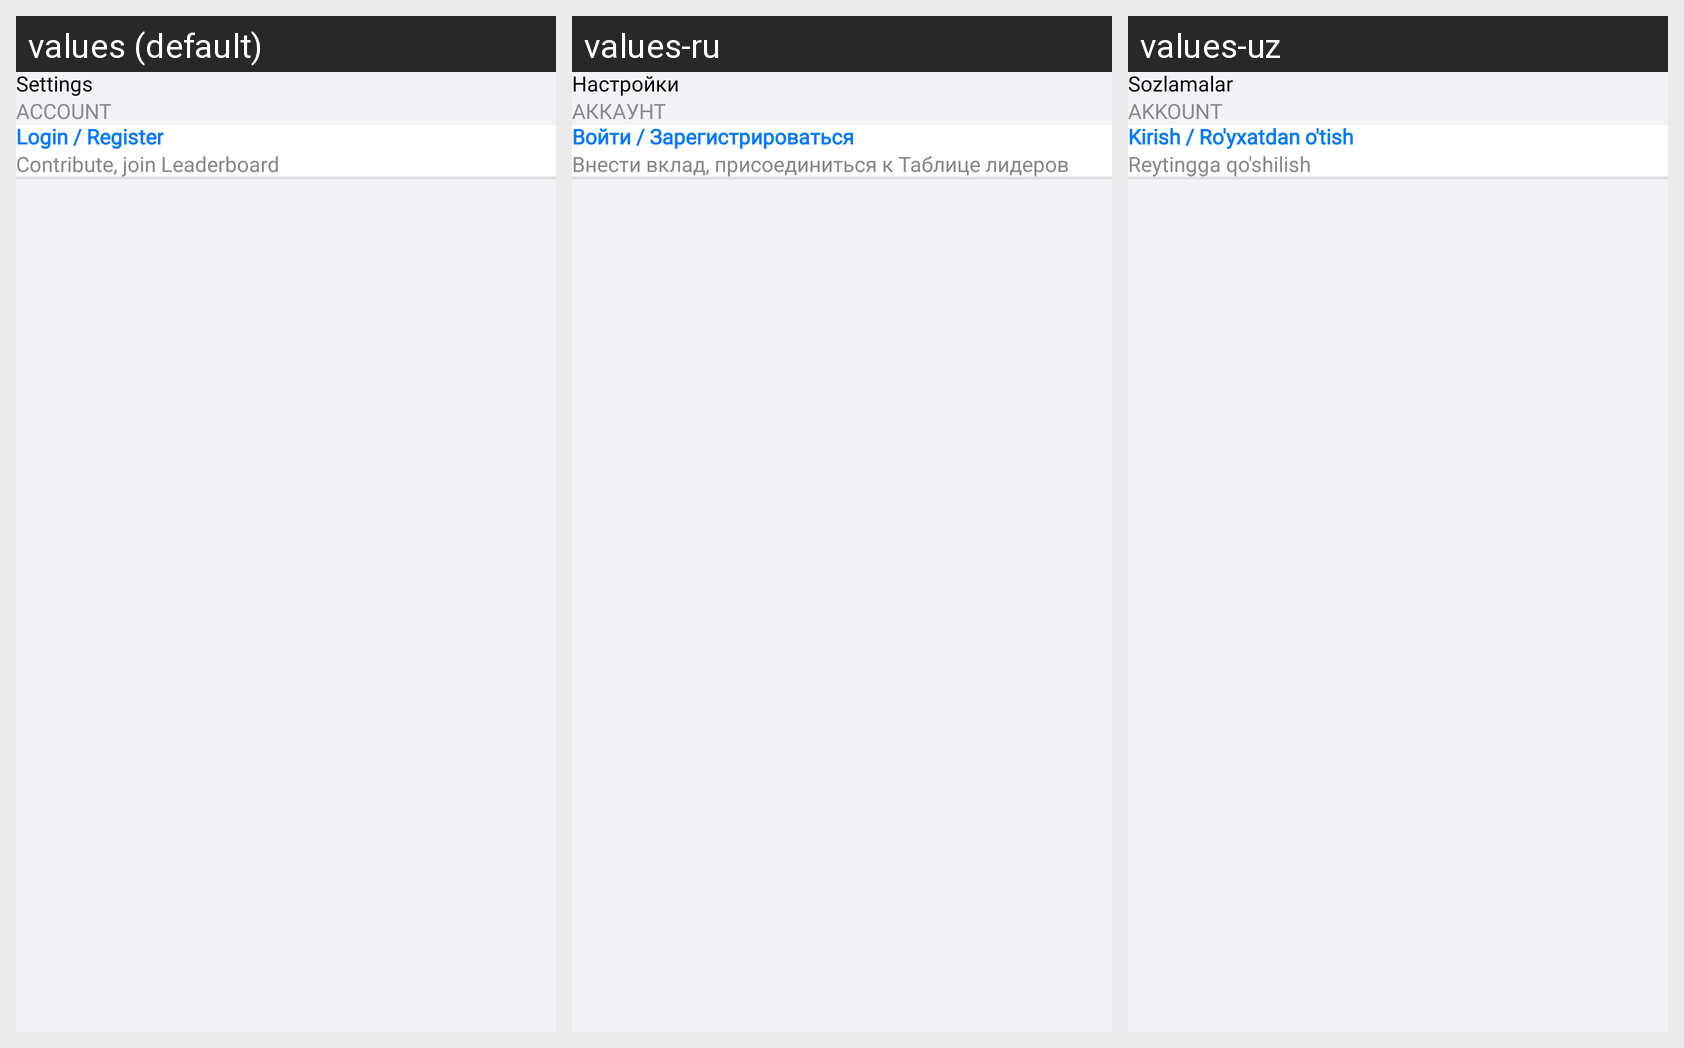

For this localized Android screen grid, give each drawn string resource with its value in every locale shown.
Android screen res/layout/profile_page.xml rendered under 3 locales, left to right: values (default), values-ru, values-uz. Device: Nexus 5 (rendered at 1080×1920; each locale shown at half size, 540×960, under a caption strip naming it); theme Theme.TashkentMetro.
Strings drawn on this screen, with the default value and each locale's value (text and hints the layout hard-codes, and strings that could not be matched under every locale, appear in the picture but are not listed):

settings
  values: Settings
  values-ru: Настройки
  values-uz: Sozlamalar

account
  values: Account
  values-ru: Аккаунт
  values-uz: Akkount

login_register
  values: Login / Register
  values-ru: Войти / Зарегистрироваться
  values-uz: Kirish / Ro'yxatdan o'tish

contribute_join_leaderboard
  values: Contribute, join Leaderboard
  values-ru: Внести вклад, присоединиться к Таблице лидеров
  values-uz: Reytingga qo'shilish
